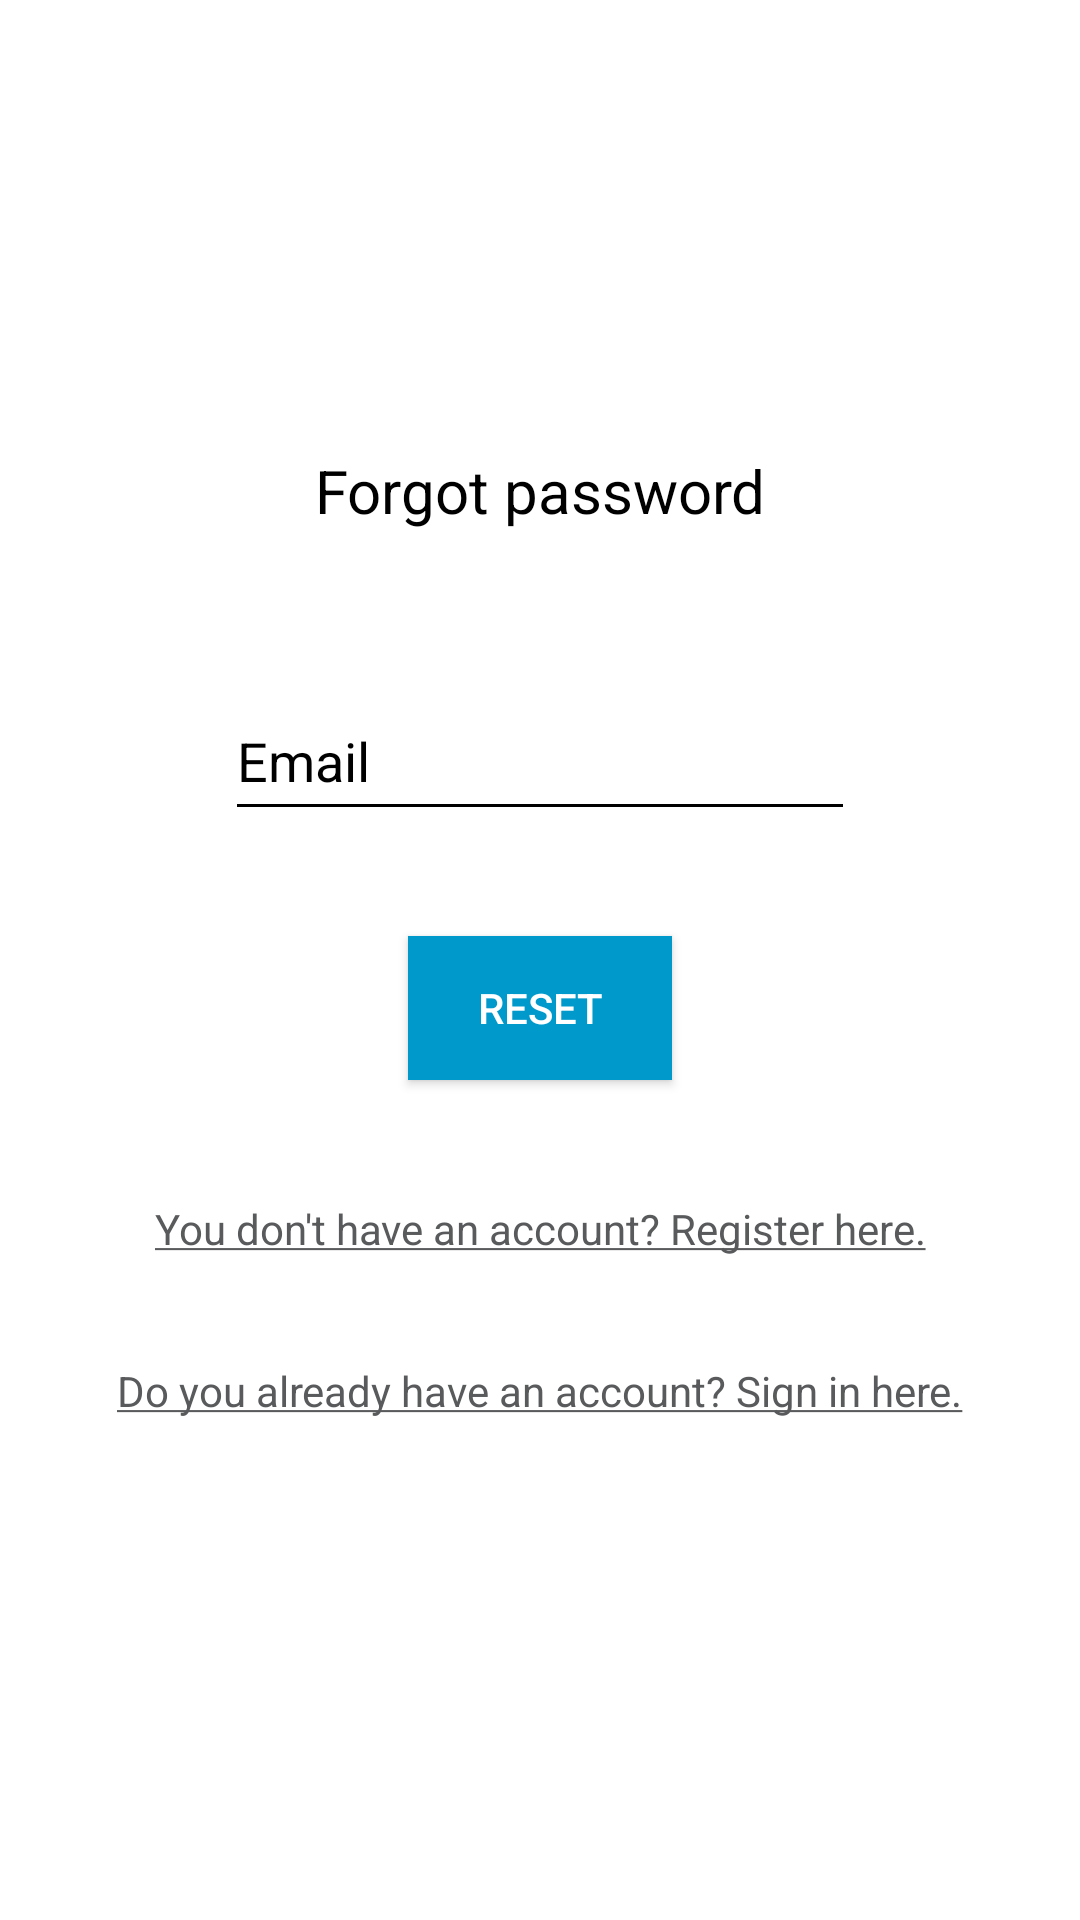

Here is an Android app screen rendered from its layout file. Give the layout XML and the strings, colors and styles it references.
<!-- AndroidManifest.xml: application theme Theme.SkySave -->
<!-- res/layout/fragment_forgot_password.xml -->
<?xml version="1.0" encoding="utf-8"?>
<androidx.core.widget.NestedScrollView xmlns:android="http://schemas.android.com/apk/res/android"
    xmlns:app="http://schemas.android.com/apk/res-auto"
    xmlns:tools="http://schemas.android.com/tools"
    android:layout_width="match_parent"
    android:layout_height="match_parent">

    <androidx.constraintlayout.widget.ConstraintLayout
        android:id="@+id/reset"
        android:layout_width="match_parent"
        android:layout_height="match_parent"
        android:background="@color/white"
        android:paddingBottom="@dimen/big_padding"
        tools:context=".auth.ForgotPassword">

        <androidx.appcompat.widget.AppCompatTextView
            android:id="@+id/reset_title"
            android:layout_width="wrap_content"
            android:layout_height="wrap_content"
            android:layout_marginTop="150dp"
            android:text="@string/forgot_password_title"
            android:textColor="@color/black"
            android:textSize="@dimen/bigger_text_size"
            app:layout_constraintEnd_toEndOf="parent"
            app:layout_constraintStart_toStartOf="parent"
            app:layout_constraintTop_toTopOf="parent" />

        <androidx.appcompat.widget.AppCompatEditText
            android:id="@+id/reset_email"
            android:layout_width="wrap_content"
            android:layout_height="wrap_content"
            android:layout_marginTop="50dp"
            android:ems="10"
            android:hint="@string/hint_email"
            android:textColor="@color/black"
            android:textColorHint="@color/black"
            android:backgroundTint="@color/black"
            android:inputType="textEmailAddress"
            android:minHeight="50dp"
            android:autofillHints="false"
            app:layout_constraintEnd_toEndOf="parent"
            app:layout_constraintStart_toStartOf="parent"
            app:layout_constraintTop_toBottomOf="@+id/reset_title" />

        <androidx.appcompat.widget.AppCompatButton
            android:id="@+id/reset_button"
            android:layout_width="wrap_content"
            android:layout_height="wrap_content"
            android:layout_marginTop="35dp"
            android:background="@android:color/holo_blue_dark"
            android:paddingLeft="@dimen/default_padding"
            android:paddingTop="@dimen/small_padding"
            android:paddingRight="@dimen/default_padding"
            android:paddingBottom="@dimen/small_padding"
            android:text="@string/reset_button"
            android:textColor="@color/white"
            app:layout_constraintEnd_toEndOf="parent"
            app:layout_constraintStart_toStartOf="parent"
            app:layout_constraintTop_toBottomOf="@+id/reset_email"
            tools:ignore="TextContrastCheck"/>

        <androidx.appcompat.widget.AppCompatTextView
            android:id="@+id/Reset_to_Auth"
            android:layout_width="wrap_content"
            android:layout_height="wrap_content"
            android:layout_marginTop="40dp"
            android:text="@string/to_auth"
            android:textColor="@color/gray"
            app:layout_constraintEnd_toEndOf="parent"
            app:layout_constraintStart_toStartOf="parent"
            app:layout_constraintTop_toBottomOf="@+id/reset_button" />

        <androidx.appcompat.widget.AppCompatTextView
            android:id="@+id/Reset_to_Login"
            android:layout_width="wrap_content"
            android:layout_height="wrap_content"
            android:layout_marginTop="35dp"
            android:text="@string/to_login"
            android:textColor="@color/gray"
            app:layout_constraintBottom_toBottomOf="parent"
            app:layout_constraintEnd_toEndOf="parent"
            app:layout_constraintStart_toStartOf="parent"
            app:layout_constraintTop_toBottomOf="@+id/Reset_to_Auth" />

    </androidx.constraintlayout.widget.ConstraintLayout>

</androidx.core.widget.NestedScrollView>
<!-- resources referenced by this layout -->
<resources>
  <color name="black">#FF000000</color>
  <color name="gray">#585A5C</color>
  <color name="white">#FFFFFFFF</color>
  <dimen name="big_padding">25dp</dimen>
  <dimen name="bigger_text_size">20sp</dimen>
  <dimen name="default_padding">20dp</dimen>
  <dimen name="small_padding">10dp</dimen>
  <string name="forgot_password_title">Forgot password</string>
  <string name="hint_email">Email</string>
  <string name="reset_button">Reset</string>
  <string name="to_auth"><u>You don\'t have an account? Register here.</u></string>
  <string name="to_login"><u>Do you already have an account? Sign in here.</u></string>
  <style name="Theme.SkySave" parent="Theme.MaterialComponents.DayNight.DarkActionBar">
          <item name="colorPrimary">@android:color/holo_blue_light</item>
          <item name="colorPrimaryVariant">@android:color/holo_blue_dark</item>
          <item name="colorOnPrimary">@color/white</item>
  
          <item name="colorSecondary">@color/teal_200</item>
          <item name="colorSecondaryVariant">@color/teal_700</item>
          <item name="colorOnSecondary">@color/white</item>
  
          <item name="android:statusBarColor">?attr/colorPrimaryVariant</item>
  
          <item name="colorSurface">@color/white</item>
          <item name="materialAlertDialogTheme">@style/ExitAlertDialog</item>
      </style>
  <color name="teal_200">#FF03DAC5</color>
  <color name="teal_700">#FF018786</color>
  <style name="ExitAlertDialog" parent="ThemeOverlay.MaterialComponents.MaterialAlertDialog">
          <item name="colorSurface">@android:color/holo_blue_dark</item>
          <item name="materialAlertDialogBodyTextStyle">@style/materialAlertDialogBodyTextStyle</item>
          <item name="buttonBarPositiveButtonStyle">@style/btnBarPositiveButtonStyle</item>
          <item name="buttonBarNegativeButtonStyle">@style/btnBarNegativeButtonStyle</item>
      </style>
  <style name="materialAlertDialogBodyTextStyle" parent="MaterialAlertDialog.MaterialComponents.Body.Text">
          <item name="android:textColor">@color/white</item>
          <item name="android:textSize">16sp</item>
      </style>
  <style name="btnBarPositiveButtonStyle" parent="Widget.MaterialComponents.Button.TextButton.Dialog">
          <item name="android:textColor">@color/white</item>
          <item name="android:textSize">12sp</item>
      </style>
  <style name="btnBarNegativeButtonStyle" parent="Widget.MaterialComponents.Button.TextButton.Dialog">
          <item name="android:textColor">@color/white</item>
          <item name="android:textSize">12sp</item>
      </style>
</resources>
